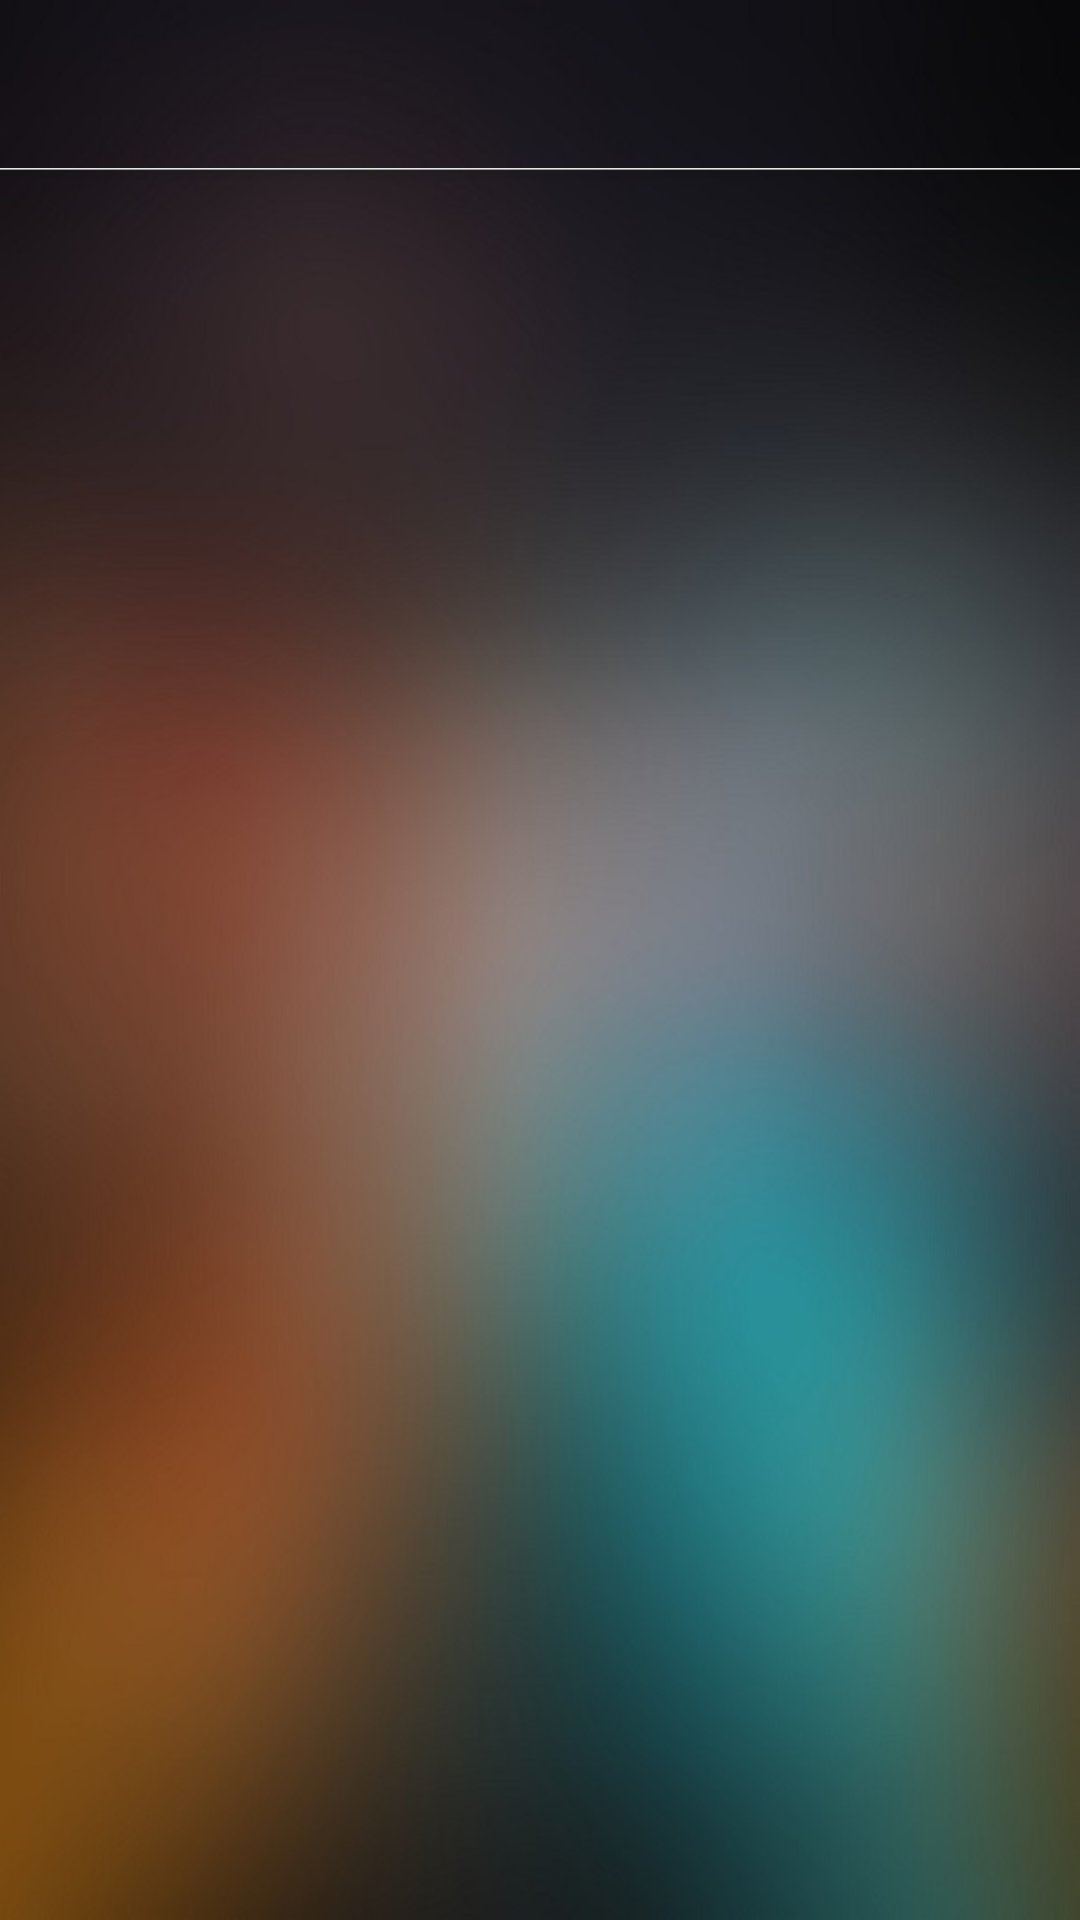

The Android layout XML behind this screen, and the referenced resources:
<!-- AndroidManifest.xml: application theme AppTheme -->
<!-- res/layout/app_bar_main.xml -->
<?xml version="1.0" encoding="utf-8"?>
<android.support.design.widget.CoordinatorLayout xmlns:android="http://schemas.android.com/apk/res/android"
    xmlns:app="http://schemas.android.com/apk/res-auto"
    xmlns:tools="http://schemas.android.com/tools"
    android:layout_width="match_parent"
    android:layout_height="match_parent"
    android:fitsSystemWindows="true"



    tools:context="ishoutstudent.madhav.com.ishoutstudent.MainActivity">

    <android.support.design.widget.AppBarLayout
        android:layout_width="match_parent"
        android:layout_height="wrap_content"
         android:theme="@style/AppTheme.AppBarOverlay">

        <android.support.v7.widget.Toolbar
            android:id="@+id/toolbar"
            android:layout_width="match_parent"
            android:layout_height="?attr/actionBarSize"
            android:background="@drawable/toolbar"
            app:popupTheme="@style/AppTheme.PopupOverlay" />

    </android.support.design.widget.AppBarLayout>
      <include layout="@layout/content_main"
        />


  

</android.support.design.widget.CoordinatorLayout>
<!-- res/layout/content_main.xml (included above) -->
<?xml version="1.0" encoding="utf-8"?>
<RelativeLayout xmlns:android="http://schemas.android.com/apk/res/android"
    xmlns:app="http://schemas.android.com/apk/res-auto"
    xmlns:tools="http://schemas.android.com/tools"
    android:layout_width="match_parent"
    android:layout_height="match_parent"
    android:background="@drawable/background"
    app:layout_behavior="@string/appbar_scrolling_view_behavior"
    tools:context="ishoutstudent.madhav.com.ishoutstudent.MainActivity"
    tools:showIn="@layout/app_bar_main">


    <FrameLayout
        android:layout_width="match_parent"
        android:layout_height="match_parent"
        android:layout_alignParentTop="true"
        android:id="@+id/container"></FrameLayout>
</RelativeLayout>
<!-- resources referenced by this layout -->
<resources>
  <!-- drawable background: png bitmap (drawable, 339240 bytes) -->
  <!-- drawable toolbar: png bitmap (drawable, 11118 bytes) -->
  <style name="AppTheme.AppBarOverlay" parent="ThemeOverlay.AppCompat.Dark.ActionBar" />
  <style name="AppTheme.PopupOverlay" parent="ThemeOverlay.AppCompat.Light" />
  <style name="AppTheme" parent="Theme.AppCompat.Light.DarkActionBar">
          
          <item name="colorPrimary">@color/colorPrimary</item>
          <item name="colorPrimaryDark">@color/colorPrimaryDark</item>
          <item name="colorAccent">@color/colorAccent</item>
      </style>
  <color name="colorPrimary">#3F51B5</color>
  <color name="colorPrimaryDark">#303F9F</color>
  <color name="colorAccent">#FF4081</color>
</resources>
